Run: headless pygame with SDL's dummy video driver; simulated clock (each Clock.tick advances the game by its frame time, no real sleeping); random seed 0; keys injected as events and as key.get_pressed() state; no mouse input.
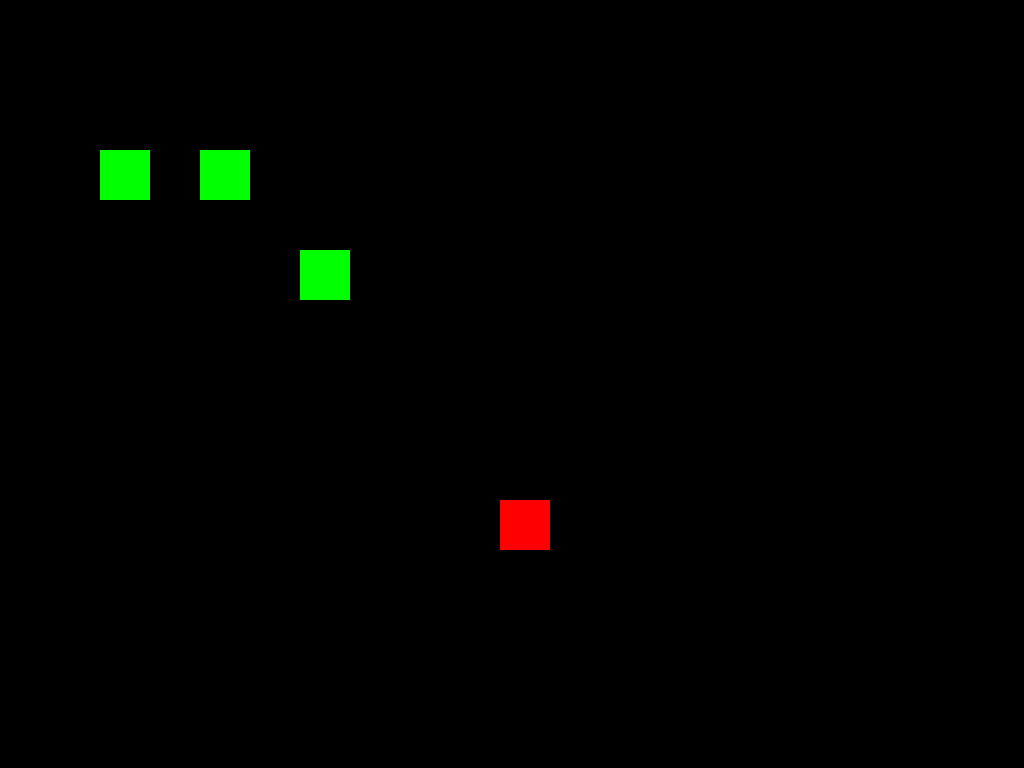
Frame 1 of 4 · flips 1–60 · no input
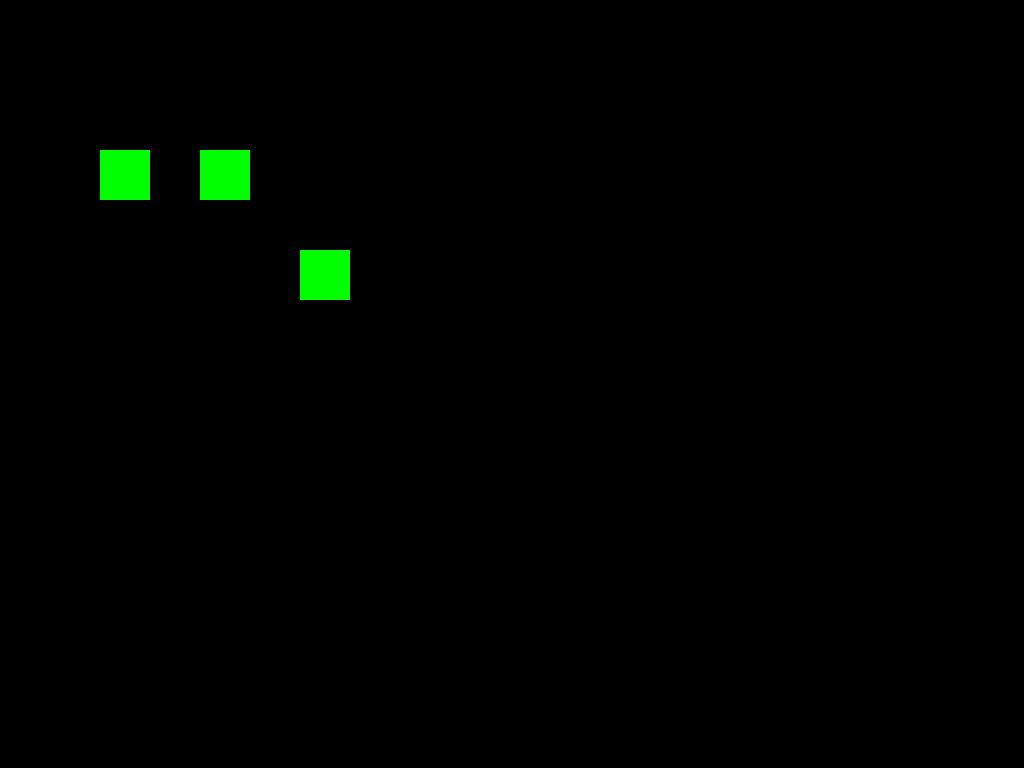
Frame 2 of 4 · flips 61–180 · tapped SPACE, RETURN · held RIGHT (→), D
Frame 3 of 4 · flips 181–300 · held DOWN (↓), S · screen unchanged from frame 2, image omitted
Frame 4 of 4 · flips 301–420 · held LEFT (←), A, UP (↑), W · screen same as frame 1, image omitted

The pygame program that drew these frames:

import pygame
import random
pygame.init()

win = pygame.display.set_mode((1024, 768))


class Player(pygame.sprite.Sprite):
    def __init__(self, x, y):
        super().__init__()
        self.color = [255, 0, 0]
        self.rect = pygame.Rect(x, y, 50, 50)

    def move(self):
        keys = pygame.key.get_pressed()
        if keys[pygame.K_a]:
            self.rect = self.rect.move(-5, 0)
        if keys[pygame.K_d]:
            self.rect = self.rect.move(5, 0)
        if keys[pygame.K_w]:
            self.rect = self.rect.move(0, -5)
        if keys[pygame.K_s]:
            self.rect = self.rect.move(0, 5)

    def update(self):
        self.move()
        pygame.draw.rect(win, (255, 0, 0), self.rect)


class A(pygame.sprite.Sprite):
    def __init__(self, x, y, group):
        super().__init__()
        self.rect = pygame.Rect(x, y, 50, 50)
        self.color = [0, 255, 0]
        group.add(self)

    def update(self):
        pygame.draw.rect(win, self.color, self.rect)


player = Player(500, 500)
bots = pygame.sprite.Group()

A(100, 150, bots)
A(200, 150, bots)
A(300, 250, bots)

run = True
while run:
    pygame.time.delay(20)
    for eve in pygame.event.get():
        if eve.type == pygame.QUIT:
            run = False
    win.fill((0,0,0))
    player.update()
    bots.update()
    if pygame.sprite.spritecollideany(player, bots):
        pygame.sprite.spritecollideany(player, bots).color[1] -= 1
        pygame.sprite.spritecollideany(player, bots).color[0] += 1
        player.color[0] -= 1
        player.color[1] += 1
        if pygame.sprite.spritecollideany(player, bots).color[1] == 0:
            pygame.sprite.spritecollideany(player, bots).kill()
            A(300, 250, bots)
    pygame.display.update()
pygame.quit()
